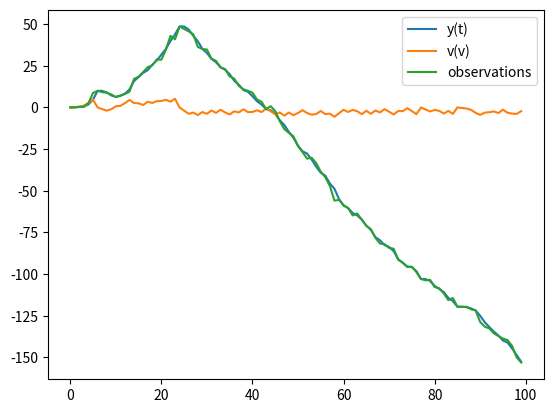

Generate this figure with matplotlib:
import matplotlib.pyplot as plt
import math
import numpy as np


def phi_dot(y): # User modifies this function for the potential field force
    # phi = 2 * cos(y)
    return -2 * math.sin(y)


class Simulator:
    def __init__(self, state_in, phi_dot_in):
        self.state = state_in
        self.m = 1
        self.phi_dot = phi_dot_in

        # Crash constants -- dunno what these should be
        self.p_c = 0.5 # ?
        self.v_max = 3.0 # Max velocity

    """
    Args:
    u - input force per timestep on range [-1, 1]

    Returns:
    nothing
    """
    def update_state(self, u):
        current_y = self.state[0]
        current_v = self.state[1]

        # Calculate new y
        sigma_d = 0.1 * np.abs(current_v)
        d = np.random.normal(loc = 0.0, scale = sigma_d)
        new_y = current_y + current_v + d

        # Calculate new v, with potential crash
        # Calculate probability and clamp to [0, 1)
        prob = np.clip((np.abs(current_v) - self.v_max) * self.p_c / self.v_max, 0.0, 1.0)
        if np.random.rand() < prob:
            # Crashed!
            new_v = 0.0
            print("Crashed!")
        else:
            f_net = u - self.phi_dot(current_y)
            new_v = current_v + (1 / self.m) * f_net

        # Update state values
        self.state[0] = new_y
        self.state[1] = new_v

    """
    Args:
    nothing

    Returns:
    Calculated observaton from the noisy "sensor"
    """
    def calculate_observation(self):
        current_y = self.state[0]
        current_v = self.state[1]
        sigma_n = 0.5 * np.abs(current_v)
        n = np.random.normal(loc = 0.0, scale = sigma_n)
        return current_y + n

    """
    Args:
    nothing

    Returns:
    Current state vector
    """
    def get_state(self):
        return self.state

# current velocity at time t
v = 0.0

# current position at time t
y = 0.0

timestep = 0
timestep_limit = 100 # How many timesteps to take?

init_state = [y, v]
my_sim = Simulator(init_state, phi_dot)

states = []
observations = []
while(1):
    if timestep == timestep_limit:
        break

    my_sim.update_state(0.1)
    my_state = my_sim.get_state()
    my_observation = my_sim.calculate_observation()

    my_state_copy = [my_state[0], my_state[1]] # Deep copy
    states.append(my_state_copy)
    observations.append(my_observation)

    print("Time: {}  |  Current state [y, v]: {}  |  Observation: {}".format(timestep, my_state, my_observation))
    # input()
    timestep += 1

timesteps = list(range(len(states)))
states = np.array(states)
plt.plot(timesteps, states[:,0])
plt.plot(timesteps, states[:,1])
plt.plot(timesteps, observations)
plt.legend(["y(t)", "v(v)", "observations"])
plt.show()
